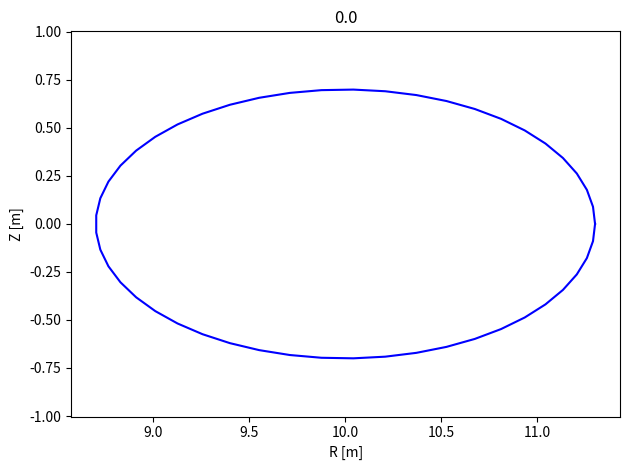
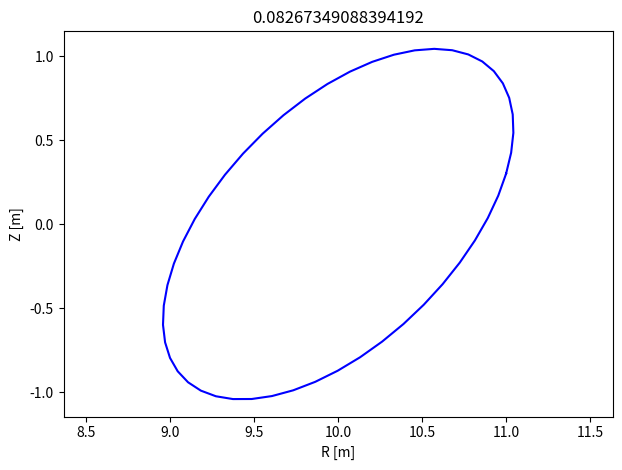
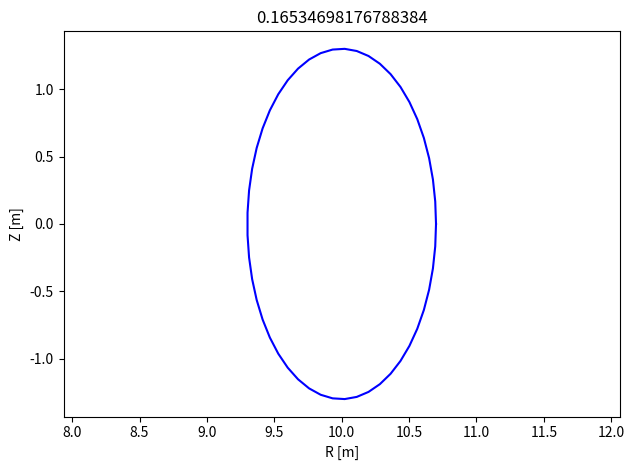
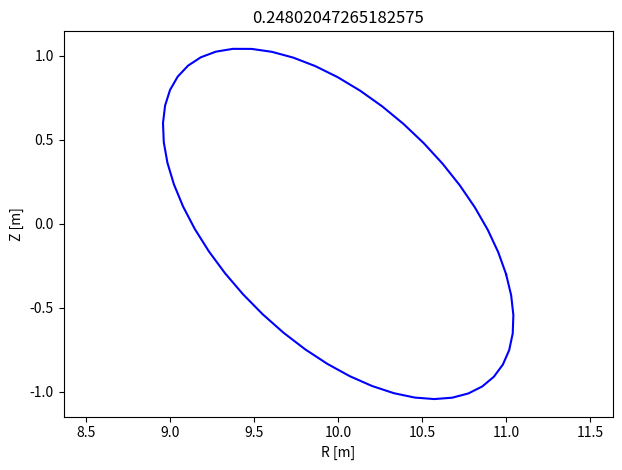
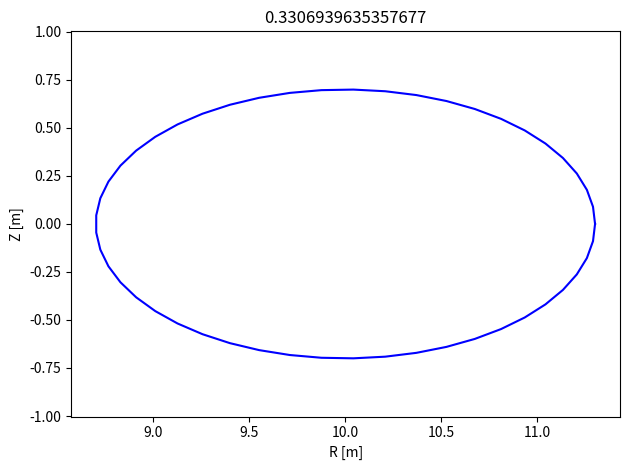

The matplotlib source for these figures, in order:
from math import cos, sin
import numpy as np
from mpl_toolkits.mplot3d import Axes3D
import matplotlib.pyplot as plt
import matplotlib as mpl
from matplotlib.colors import Normalize as mpl_norm


def plot_boundary_2D():
    mpol=3

    def Rb_fn(theta, Rb):
        basis = np.cos([i * theta for i in range(mpol)])
        return (Rb * basis).sum()

    def Zb_fn(theta, Zb):
        basis = np.sin([i * theta for i in range(mpol)])
        return (Zb * basis).sum()

    Rb, Zb = [(3.51, 1., 0.106)], [(0, 1.47, -0.16)]

    for i in range(0):
        Rb.append([i + np.random.normal(scale=0.05) for i in Rb[0]])
        Zb.append([i + np.random.normal(scale=0.05) for i in Zb[0]])

    fig, ax = plt.subplots(1, 1, tight_layout=True)
    theta = np.linspace(-np.pi, np.pi, 10)

    for i, (r, z) in enumerate(zip(Rb, Zb)):
        nr, nz = [], []
        for t in theta:
            nr.append(Rb_fn(t, Rb=r))
            nz.append(Zb_fn(t, Zb=z))
        ax.plot(nr, nz, alpha=1, color="blue")

    # [11.0, 10.623489801858733, 9.777479066043686, 9.099031132097581, 9.099031132097581,
    #  9.777479066043686, 10.623489801858733, 11.0]
    # z
    # [-1.0, -0.6234898018587334, 0.22252093395631445, 0.9009688679024193, 0.9009688679024193,
    #  0.22252093395631445, -0.6234898018587334, -1.0]

    plt.xlabel("R [m]")
    plt.ylabel("Z [m]")
    plt.ylim(-1.75, 1.75)
    plt.xlim(2., 6.)
    plt.show()


def plot_boundary_3D():

    NFP = 19

    # ((m,n), Xmn)
    Rb = (
        ((0, 0), 10.),
        ((1, 0), -1.),
        ((1, 1), -0.3),
        ((-1, -1), 0.3)
    )

    Zb = (
        ((-1, 0), 1.),
        ((-1, 1), -0.3),
        ((1, -1), -0.3)
    )

    theta = np.linspace(-np.pi, np.pi, 50)
    zeta = np.linspace(0, 2 * np.pi / NFP, 5)

    print(theta[0] / np.pi * 180, "\t<= theta <=\t", theta[-1] / np.pi * 180)
    print(zeta[0] / np.pi * 180, "\t<= zeta  <=\t", zeta[-1] / np.pi * 180)

    def get_fourier_basis(theta, zeta, n: int, m: int, nfp: int):
        if m >= 0:
            if n >= 0:
                return cos(abs(m) * theta) * cos(abs(n) * nfp * zeta)
            else:
                return cos(abs(m) * theta) * sin(abs(n) * nfp * zeta)
        else:
            if n >= 0:
                return sin(abs(m) * theta) * cos(abs(n) * nfp * zeta)
            else:
                return sin(abs(m) * theta) * sin(abs(n) * nfp * zeta)


    def b_fn(theta, zeta, xb):
        x_boundary = np.array([
            xmn * get_fourier_basis(theta=theta, zeta=zeta,
                                    n=n, m=m, nfp=NFP)
            for (m, n), xmn in xb
        ])
        x_sum = x_boundary.sum()
        return x_sum

    def plot_single_zeta(rb, zb, title=""):
        fig, ax = plt.subplots(1, 1, tight_layout=True)
        ax.plot(rb, zb, alpha=1, color="blue")
        plt.xlabel("R [m]")
        plt.ylabel("Z [m]")
        plt.title(title)
        ax.axis('equal')
        # plt.ylim(-1.75, 1.75)
        # plt.xlim(2., 6.)
        plt.show()

    xbs, ybs, zbs, rbs = [], [], [], []
    for ze in zeta:
        cosze = cos(ze)
        sinze = sin(ze)
        z, x, y = [], [], []
        re = []
        for t in theta:
            r = b_fn(theta=t, zeta=ze, xb=Rb)
            re.append(r)
            x.append(r * cosze)
            y.append(r * sinze)
            z.append(b_fn(theta=t, zeta=ze, xb=Zb))
        zbs.append(z)
        xbs.append(x)
        ybs.append(y)
        rbs.append(re)
    xbs = np.array(xbs)
    ybs = np.array(ybs)
    zbs = np.array(zbs)
    rbs = np.array(rbs)

    # mpl.use('macosx')

    for i, zi in enumerate(zeta):
        plot_single_zeta(rbs[i], zbs[i], title=zi)

    # Z = np.outer(zbs.T, zbs)
    # X, Y = np.meshgrid(xbs, ybs)
    #
    # color_dimension = Y  # change to desired fourth dimension
    # minn, maxx = color_dimension.min(), color_dimension.max()
    # norm = mpl_norm(minn, maxx)
    # m = plt.cm.ScalarMappable(norm=norm, cmap='jet')
    # m.set_array([])
    # fcolors = m.to_rgba(color_dimension)
    #
    # fig = plt.figure()
    # ax = fig.gca(projection='3d')
    # ax.plot_surface(X, Y, Z, rstride=1, cstride=1, facecolors=fcolors, vmin=minn, vmax=maxx,
    #                 shade=False)
    # ax.set_xlabel('x')
    # ax.set_ylabel('y')
    # ax.set_zlabel('z')
    # plt.show()

    # nr
    # [2.6159999999999997, 2.7623622637137166, 3.2367444045297633, 3.957, 4.530893331756521,
    #  4.530893331756521, 3.957, 3.2367444045297633, 2.7623622637137166, 2.6159999999999997]
    # nz
    # [-2.192117770473762e-16, -1.1024670267211665, -1.5023906198600527, -1.1344932789576148,
    #  -0.39992359313888676, 0.39992359313888676, 1.1344932789576143, 1.5023906198600527,
    #  1.1024670267211665, 2.192117770473762e-16]


if __name__ ==  '__main__':
    plot_boundary_3D()
